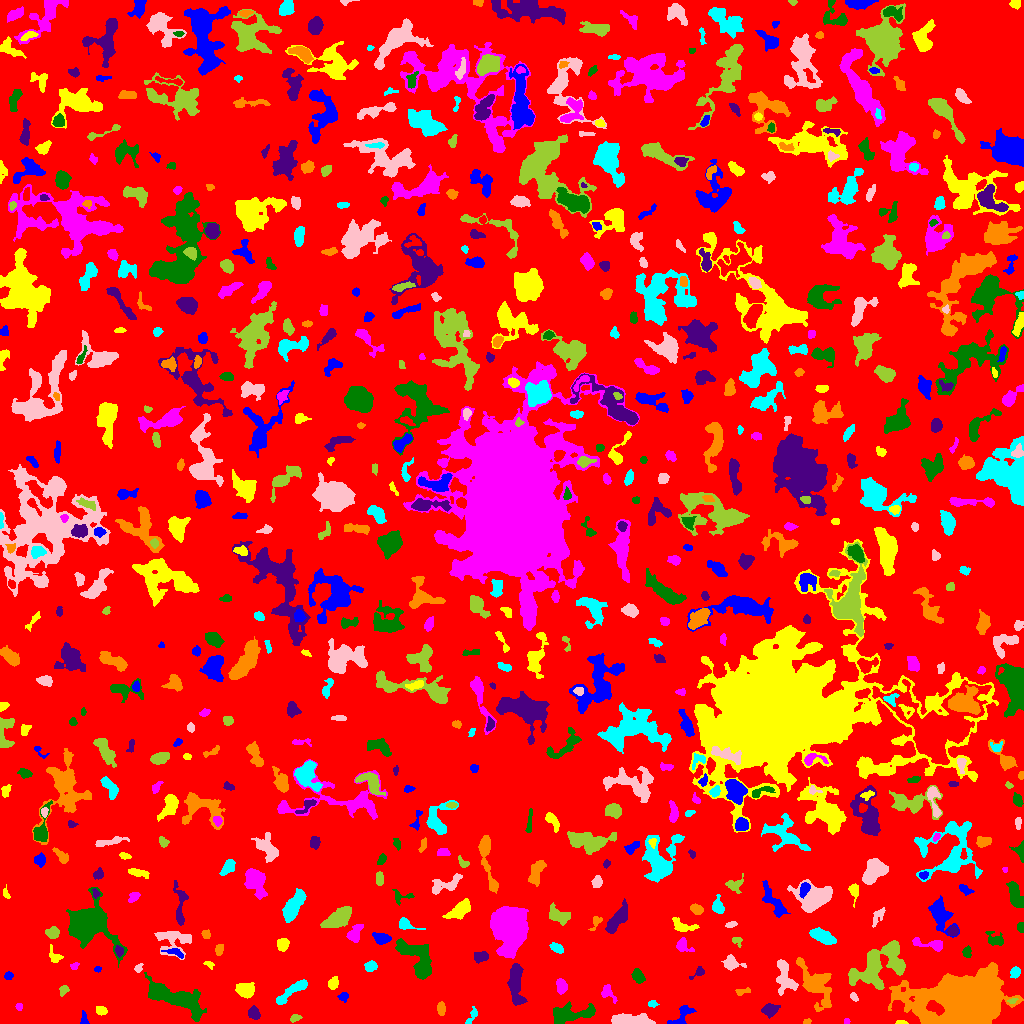

The file beside this chart, header and first rows:
ID, X, Y, A, B, theta, total_flux, mu_max, mu_median, mu_mean, R_fwhm, R_e, R10, R90, x_start, x_end, y_start, y_end, area, greylevel
0, 508.4, 523.2, 297.1, 294.5, -0.9769, 1854386, 13.0, 2.0, 2.408, 71.45, 241.3, 92.81, 380.7, 0, 1023, 0, 1023, 769977, 2.408
1, 83.9, 4.012, 3.388, 1.649, -1.51, 163.0, 5.0, 2.0, 2.038, 2.877, 2.706, 0.9772, 4.297, 80, 89, 0, 13, 80, 7.037
2, 900.4, 1.012, 2.885, 0.9468, -0.03555, 85.0, 3.0, 2.0, 1.889, 2.985, 2.111, 0.7979, 3.141, 895, 908, 0, 3, 45, 7.889
3, 846.5, 2.088, 1.484, 1.353, -0.5512, 68.0, 3.0, 2.0, 1.943, 2.706, 1.871, 0.7979, 2.764, 844, 850, 0, 5, 35, 7.943
4, 569, 9.679, 11.28, 4.122, 0.1526, 1451, 8.0, 3.0, 2.785, 6.864, 6.817, 2.459, 10.91, 553, 595, 0, 22, 521, 7.785
5, 253.8, 10.32, 3.013, 2.503, -0.8307, 426.0, 7.0, 3.0, 3.109, 4.029, 3.432, 1.382, 5.585, 248, 260, 4, 18, 137, 10.11
6, 806.9, 1.702, 2.043, 1.306, 0.2991, 104.0, 5.0, 2.5, 2.476, 2.585, 2.034, 0.7979, 3.09, 803, 811, 0, 5, 42, 7.476
7, 471.7, 6.772, 5.343, 1.822, 1.072, 158.0, 3.0, 1.0, 1.505, 3.827, 3.29, 1.262, 5.232, 465, 477, 0, 17, 105, 6.505
8, 629.6, 2.765, 11.58, 2.353, -0.04754, 1709, 11.0, 4.0, 4.497, 6.652, 5.528, 2.257, 9.045, 611, 655, 0, 10, 380, 9.497
9, 295.1, 5.514, 2.739, 1.626, 0.3245, 185.0, 5.0, 2.0, 2.467, 3.338, 2.646, 0.9772, 4.146, 290, 302, 1, 9, 75, 7.467
10, 59.15, 13.94, 2.655, 1.683, -0.7299, 107.0, 3.0, 2.0, 1.672, 3.385, 2.646, 0.9772, 4.029, 53, 63, 10, 18, 64, 6.672
11, 681.8, 7.71, 7.728, 3.096, 0.8249, 724.0, 10.0, 3.0, 3.291, 4.107, 4.514, 1.596, 7.203, 667, 696, 0, 18, 220, 9.291
12, 100.9, 12.87, 2.754, 1.945, -0.2388, 273.0, 6.0, 3.0, 2.874, 4.107, 2.985, 1.128, 4.652, 96, 107, 8, 17, 95, 7.874
13, 19.26, 16.91, 1.716, 1.235, -1.503, 133.0, 7.0, 2.0, 2.66, 2.326, 1.871, 0.5642, 2.985, 15, 22, 13, 20, 50, 8.66
14, 179.2, 23.88, 16.78, 5.353, -0.445, 4210, 12.0, 4.0, 4.714, 9.918, 9.356, 3.568, 14.59, 144, 206, 2, 51, 893, 8.714
15, 769.7, 13.61, 3.623, 2.916, 0.3346, 666.0, 8.0, 3.0, 3.62, 5.382, 4.068, 1.596, 6.433, 761, 780, 5, 20, 184, 8.62
16, 440.9, 15.0, 2.527, 1.771, -1.514, 251.0, 7.0, 2.0, 2.368, 3.192, 2.706, 0.9772, 4.297, 437, 445, 8, 22, 106, 8.368
17, 652.7, 19.56, 2.408, 1.679, -0.04058, 135.0, 4.0, 2.0, 2.177, 3.742, 2.459, 0.9772, 3.868, 648, 659, 16, 23, 62, 7.177
18, 853.6, 26.89, 2.266, 1.551, -0.9059, 113.0, 4.0, 2.0, 1.852, 3.29, 2.326, 0.7979, 3.7, 850, 858, 22, 31, 61, 7.852
19, 1012, 22.71, 2.564, 1.261, 0.2412, 133.0, 5.0, 3.0, 2.83, 2.821, 2.185, 0.7979, 3.432, 1007, 1018, 20, 25, 47, 10.83
20, 394.2, 17.74, 9.426, 4.536, -1.558, 1824, 13.0, 3.0, 3.562, 5.046, 6.257, 2.326, 10.59, 385, 409, 0, 39, 512, 8.562
21, 343.6, 26.89, 2.341, 2.145, 0.3868, 202.0, 5.0, 2.0, 2.434, 3.478, 2.821, 1.128, 4.334, 337, 348, 21, 31, 83, 7.434
22, 244.7, 33.49, 4.572, 3.487, -0.1515, 1268, 10.0, 5.0, 5.052, 6.817, 5.202, 2.034, 7.858, 235, 254, 25, 41, 251, 10.05
23, 607.3, 30.99, 4.286, 2.864, -0.9883, 232.0, 6.0, 1.0, 1.547, 3.29, 3.241, 1.128, 5.382, 601, 617, 20, 39, 150, 7.547
24, 157.5, 31.25, 3.4, 2.029, 0.4598, 257.0, 4.0, 3.0, 2.471, 5.202, 3.478, 1.382, 5.078, 151, 164, 27, 36, 104, 13.47
25, 515.7, 40.78, 11.47, 3.256, -1.516, 1754, 7.0, 4.0, 3.662, 8.885, 7.047, 2.877, 10.84, 507, 527, 18, 60, 479, 8.662
26, 742.6, 32.13, 4.313, 1.452, 0.1839, 161.0, 5.0, 2.0, 1.917, 3.09, 2.764, 0.9772, 4.297, 735, 750, 28, 36, 84, 6.917
27, 291.1, 31.5, 11.13, 2.392, 0.639, 1167, 10.0, 4.0, 3.801, 5.293, 5.781, 2.185, 8.831, 276, 307, 19, 44, 307, 7.801
28, 784.8, 45.5, 8.689, 4.169, -1.324, 1529, 10.0, 3.0, 3.785, 6.723, 6.077, 2.326, 9.674, 776, 798, 28, 64, 404, 9.785
29, 63.53, 33.06, 2.454, 1.966, 0.8468, 263.0, 7.0, 3.0, 3.131, 3.385, 2.646, 0.9772, 4.222, 59, 69, 27, 38, 84, 8.131
30, 703.6, 36.17, 2.804, 1.076, 0.002785, 124.0, 6.0, 2.0, 2.431, 2.523, 2.111, 0.7979, 3.385, 697, 709, 34, 39, 51, 7.431
31, 8.146, 47.84, 1.826, 1.603, 0.6312, 123.0, 6.0, 2.0, 1.836, 2.646, 2.185, 0.7979, 3.478, 4, 13, 44, 52, 67, 7.836
32, 333.5, 40.22, 3.21, 2.234, 1.046, 381.0, 6.0, 3.0, 3.256, 4.82, 3.432, 1.382, 5.262, 328, 338, 34, 47, 117, 8.256
33, 561.7, 36.94, 3.303, 2.289, -1.509, 738.0, 13.0, 4.0, 4.953, 3.7, 3.385, 1.262, 5.614, 556, 567, 29, 45, 149, 9.953
34, 638, 47.06, 3.715, 2.495, -1.067, 387.0, 6.0, 2.0, 2.546, 4.754, 3.909, 1.382, 6.05, 631, 645, 40, 55, 152, 7.546
35, 698.9, 51.6, 3.255, 1.91, 0.6242, 82.0, 3.0, 1.0, 0.8817, 2.646, 2.394, 0.7979, 3.868, 689, 704, 44, 57, 93, 6.882
36, 814.7, 39.64, 12.66, 5.938, -0.9985, 2801, 11.0, 3.0, 3.647, 7.047, 8.444, 3.192, 13.91, 796, 831, 12, 66, 768, 7.647
37, 1015, 51.37, 2.441, 2.093, 1.082, 186.0, 5.0, 2.0, 1.771, 3.141, 2.821, 1.128, 4.442, 1010, 1020, 45, 57, 105, 7.771
38, 138.3, 55.49, 2.235, 1.698, 0.8531, 107.0, 4.0, 1.0, 1.698, 3.09, 2.326, 0.7979, 3.909, 134, 143, 51, 60, 63, 8.698
39, 893.2, 68.35, 8.671, 3.004, -1.135, 879.0, 8.0, 3.0, 3.292, 5.809, 4.82, 1.871, 7.878, 883, 903, 51, 80, 267, 10.29
40, 545, 56.09, 3.19, 2.143, -1.525, 397.0, 7.0, 3.0, 3.254, 4.068, 3.29, 1.262, 5.232, 539, 550, 49, 64, 122, 8.254
41, 97.26, 54.22, 1.508, 1.093, -0.1393, 65.0, 5.0, 1.0, 1.585, 1.871, 1.493, 0.5642, 2.646, 94, 101, 51, 57, 41, 9.585
42, 208.7, 59.17, 2.583, 1.538, -0.4498, 110.0, 4.0, 2.0, 1.864, 3.241, 2.326, 0.7979, 3.785, 203, 214, 54, 62, 59, 7.864
43, 74.34, 57.39, 2.308, 1.662, 0.6581, 112.0, 4.0, 2.0, 2.0, 3.523, 2.394, 0.9772, 3.7, 70, 79, 54, 61, 56, 7.0
44, 417.9, 64.66, 12.28, 6.002, -0.9108, 2272, 8.0, 3.0, 3.164, 9.821, 8.387, 3.241, 13.01, 395, 431, 44, 85, 718, 8.164
45, 481.1, 66.33, 3.603, 2.344, 0.106, 452.0, 6.0, 3.0, 3.139, 5.171, 3.613, 1.493, 5.614, 474, 488, 60, 72, 144, 8.139
46, 966, 21.37, 15.39, 9.669, 0.01974, 113022, 196.0, 8.0, 25.66, 10.43, 11.77, 4.406, 25.07, 888, 1023, 0, 61, 4404, 29.66
47, 370.9, 57.17, 2.676, 2.33, 0.2833, 437.0, 8.0, 3.0, 3.642, 4.146, 3.141, 1.262, 5.109, 364, 377, 52, 63, 120, 8.642
48, 731.2, 60.15, 4.112, 2.93, -0.2234, 669.0, 9.0, 3.0, 3.413, 4.222, 3.785, 1.493, 6.457, 721, 746, 53, 69, 196, 8.413
49, 870.7, 52.67, 14.41, 8.591, 0.5306, 2662, 9.0, 2.0, 2.756, 6.699, 9.219, 3.385, 14.99, 848, 905, 34, 83, 966, 7.756
50, 936, 61.14, 4.633, 2.2, -0.06177, 279.0, 4.0, 2.0, 2.051, 5.47, 3.742, 1.382, 5.809, 927, 947, 56, 67, 136, 9.051
51, 175.3, 70.86, 5.1, 1.815, -0.3177, 242.0, 4.0, 2.0, 2.086, 5.109, 3.432, 1.382, 5.323, 161, 183, 65, 75, 116, 9.086
52, 54.83, 66.69, 3.872, 2.619, -0.8775, 339.0, 8.0, 2.0, 2.669, 3.478, 3.141, 1.128, 5.323, 49, 63, 61, 79, 127, 7.669
53, 682.4, 78.4, 3.518, 2.833, -0.7878, 436.0, 8.0, 2.0, 2.795, 3.909, 3.338, 1.262, 5.698, 676, 694, 72, 86, 156, 8.795
54, 967.5, 70.86, 2.655, 1.72, -1.478, 153.0, 5.0, 2.0, 1.681, 2.764, 2.585, 0.9772, 4.146, 962, 971, 66, 78, 91, 7.681
55, 119, 72.02, 2.684, 1.928, -1.462, 140.0, 4.0, 2.0, 1.707, 3.827, 2.877, 0.9772, 4.478, 115, 123, 66, 78, 82, 9.707
56, 219, 74.02, 2.818, 1.886, 1.218, 291.0, 6.0, 3.0, 3.27, 4.297, 2.985, 1.128, 4.549, 215, 223, 68, 79, 89, 10.27
57, 556.7, 75.38, 3.361, 2.015, -0.5119, 506.0, 8.0, 4.0, 4.325, 4.72, 3.338, 1.382, 5.262, 549, 563, 70, 81, 117, 8.325
58, 172.4, 84.13, 8.73, 6.453, -0.1351, 1044, 8.0, 2.0, 2.221, 4.754, 6.103, 2.111, 10.46, 154, 191, 64, 92, 470, 7.221
59, 737, 82.68, 2.817, 2.124, -0.5553, 133.0, 3.0, 2.0, 1.75, 3.742, 2.877, 1.128, 4.406, 732, 742, 76, 86, 76, 6.75
... 672 more rows
